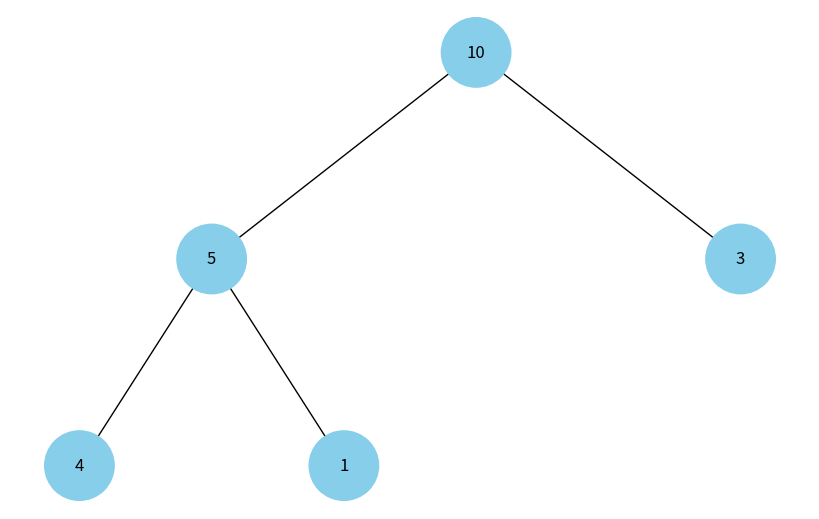

This chart was generated by the following Python code:
import uuid

import networkx as nx
import matplotlib.pyplot as plt


class Node:
    def __init__(self, key, color="skyblue"):
        self.left = None
        self.right = None
        self.val = key
        self.color = color  # Додатковий аргумент для зберігання кольору вузла
        self.id = str(uuid.uuid4())  # Унікальний ідентифікатор для кожного вузла


def add_edges(graph, node, pos, x=0, y=0, layer=1):
    if node is not None:
        graph.add_node(
            node.id, color=node.color, label=node.val
        )  # Використання id та збереження значення вузла
        if node.left:
            graph.add_edge(node.id, node.left.id)
            l = x - 1 / 2**layer
            pos[node.left.id] = (l, y - 1)
            l = add_edges(graph, node.left, pos, x=l, y=y - 1, layer=layer + 1)
        if node.right:
            graph.add_edge(node.id, node.right.id)
            r = x + 1 / 2**layer
            pos[node.right.id] = (r, y - 1)
            r = add_edges(graph, node.right, pos, x=r, y=y - 1, layer=layer + 1)
    return graph


def draw_tree(tree_root):
    tree = nx.DiGraph()
    pos = {tree_root.id: (0, 0)}
    tree = add_edges(tree, tree_root, pos)

    colors = [node[1]["color"] for node in tree.nodes(data=True)]
    labels = {
        node[0]: node[1]["label"] for node in tree.nodes(data=True)
    }  # Використовуйте значення вузла для міток

    plt.figure(figsize=(8, 5))
    nx.draw(
        tree, pos=pos, labels=labels, arrows=False, node_size=2500, node_color=colors
    )
    plt.show()


def heapify(arr, n, i):
    largest = i
    l = 2 * i + 1
    r = 2 * i + 2
    if l < n and arr[i] < arr[l]:
        largest = l
    if r < n and arr[largest] < arr[r]:
        largest = r
    if largest != i:
        arr[i], arr[largest] = arr[largest], arr[i]
        heapify(arr, n, largest)


def build_heap(arr):
    n = len(arr)
    for i in range(n // 2 - 1, -1, -1):
        heapify(arr, n, i)


def array_to_heap_tree(arr):
    if not arr:
        return None
    n = len(arr)
    build_heap(arr)

    nodes = [Node(arr[i]) for i in range(n)]
    for i in range(n // 2):
        if 2 * i + 1 < n:
            nodes[i].left = nodes[2 * i + 1]
        if 2 * i + 2 < n:
            nodes[i].right = nodes[2 * i + 2]

    return nodes[0]


def main():
    arr = [4, 10, 3, 5, 1]
    root = array_to_heap_tree(arr)
    draw_tree(root)


if __name__ == "__main__":
    main()
